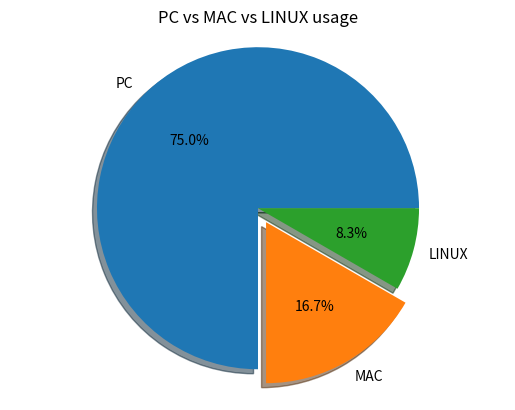

Reproduce this figure in Python.
from matplotlib import pyplot

#1. Prepate data
machine_counts = [18, 4, 2]

#2. Prepare labels
machine_names = ["PC", "MAC", "LINUX"]

#3. Draw pie
pyplot.pie(machine_counts, labels=machine_names, autopct="%.1f%%", shadow=True, explode=[0, 0.1, 0])
pyplot.title("PC vs MAC vs LINUX usage")
pyplot.axis("equal")
#4. Show
pyplot.show()